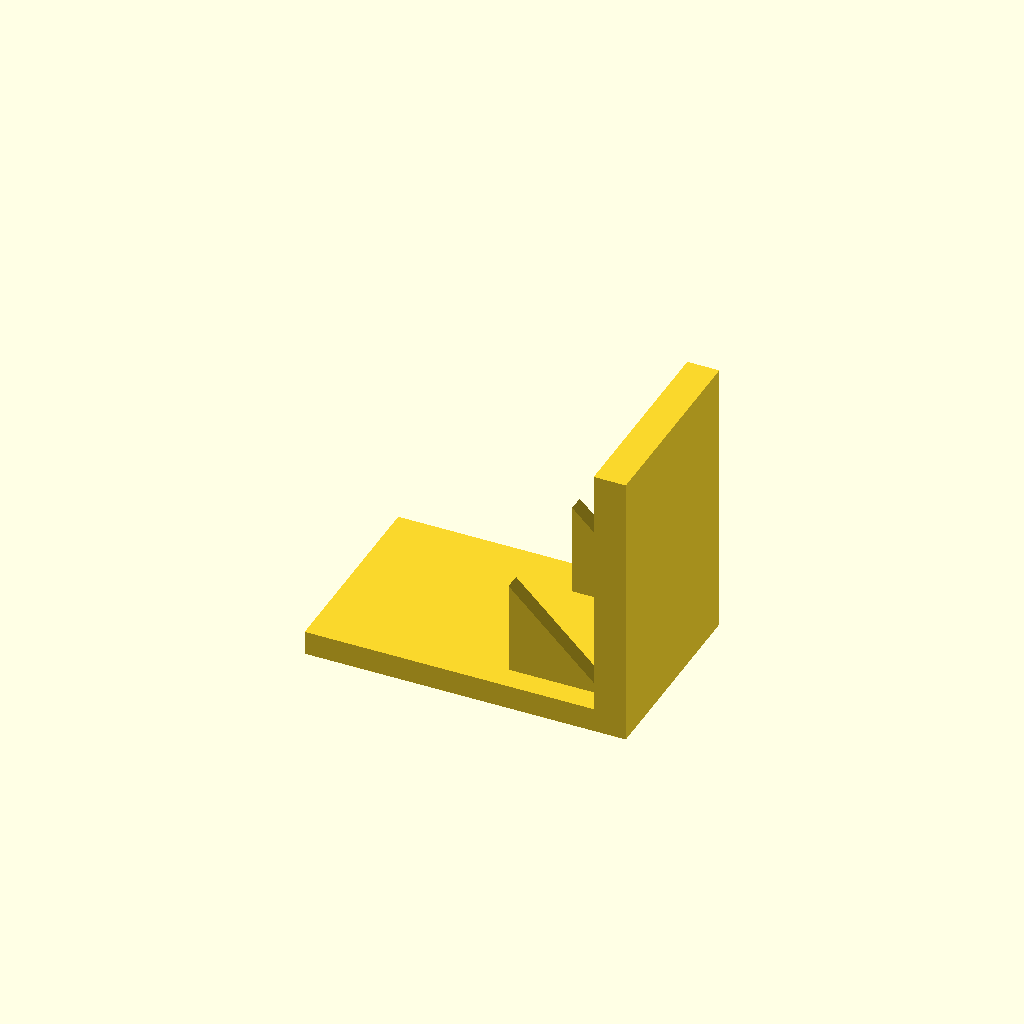
Cell 1: the model at its default parameters.
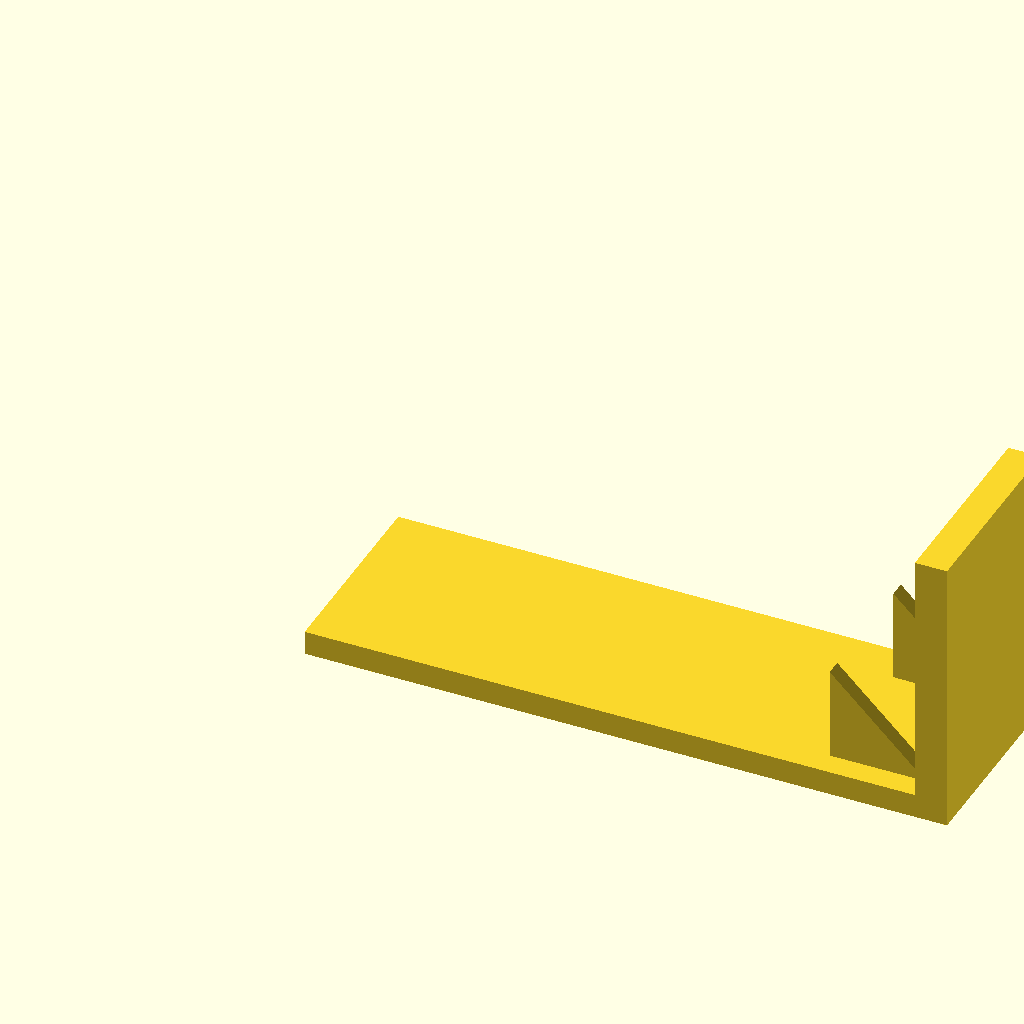
Cell 2: the same model with base_l = 160.
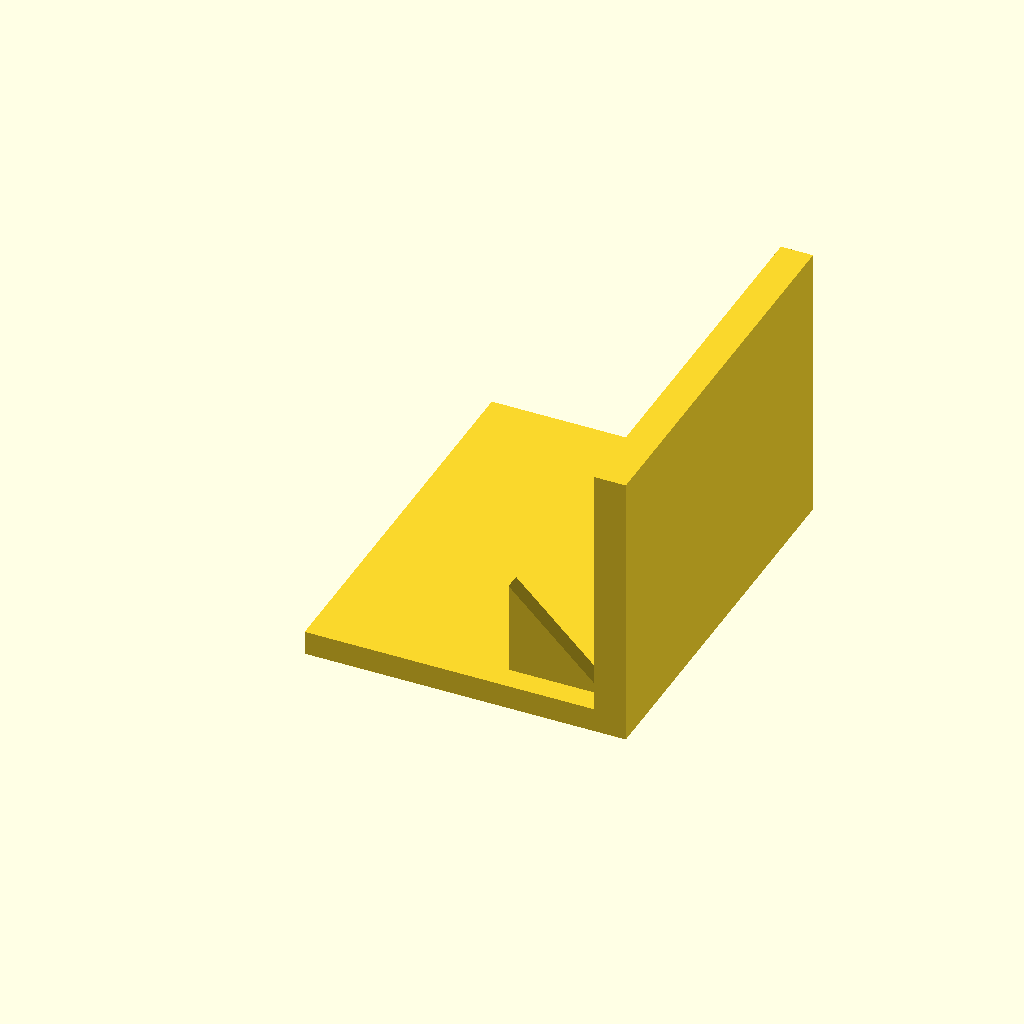
Cell 3: the same model with base_w = 100.
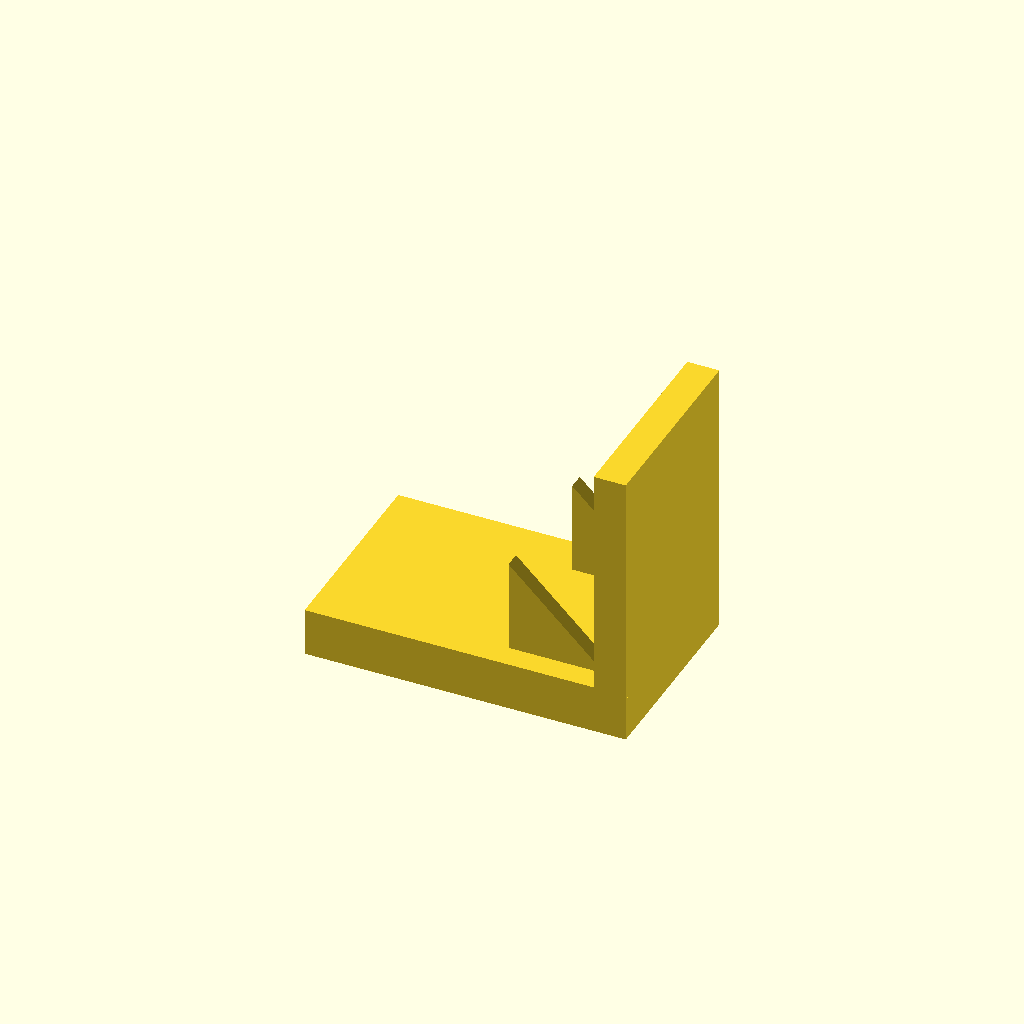
Cell 4: the same model with base_t = 12.
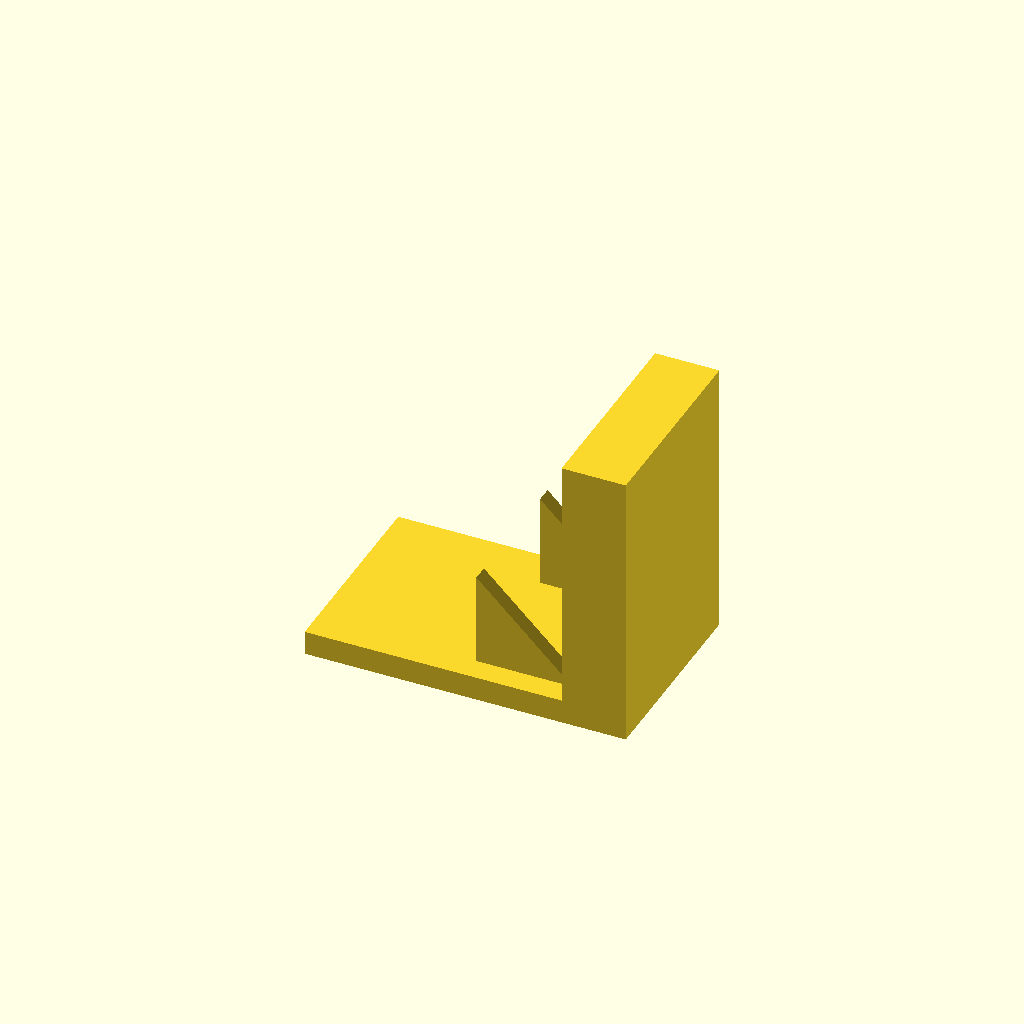
Cell 5: plate_t = 16 (everything else at default).
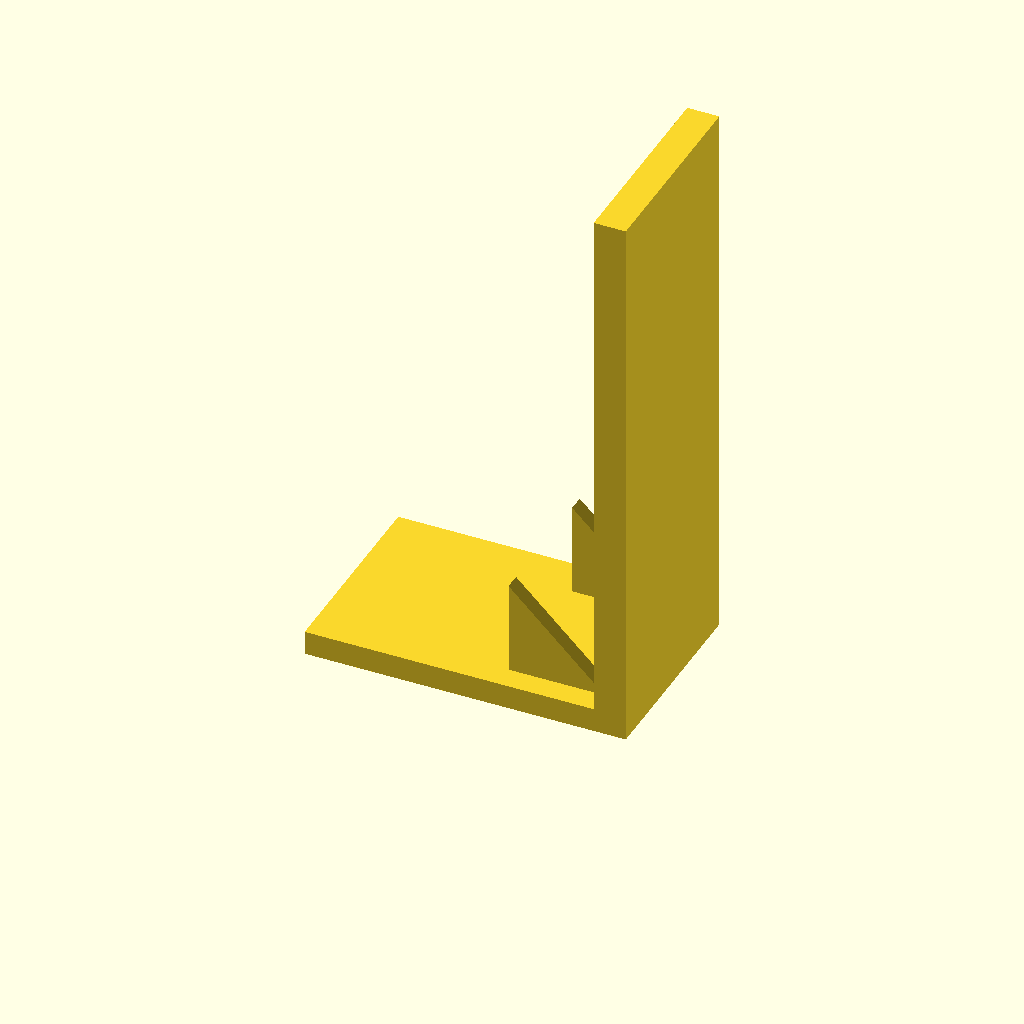
Cell 6 — plate_h set to 140, the other parameters unchanged.
All cells are drawn from one camera (rotation 55°, 0°, 25°, orthographic, colour scheme Cornfield), so only the parameter changes between them.
OpenSCAD source file optional_data/data/solid3/ribbracket/part_0154.scad:
$fn = 32;

// ----------------------------------------------------------------------
// Rib bracket: 2-gusset L bracket
// ----------------------------------------------------------------------

// --- parameters (mm) ---
base_l = 80;              // foot length, X
base_w = 50;              // foot width, Y
base_t = 6;               // foot thickness
plate_t = 8;              // upright plate thickness
plate_h = 70;             // overall height
gus_l = 24;               // gusset leg along the foot
gus_h = 24;               // gusset height
gus_t = 4;                // gusset thickness
gus_edge = 6;             // gusset margin from the foot edge
n_gus = 2;                // gusset count
fit_tol = 0.02;           // tolerance for press fits, mm
free_tol = 0.2;           // tolerance for clearance fits, mm

gus_pitch = (base_w - 2 * gus_edge - gus_t) / (n_gus - 1);  // gusset pitch

union() {
  cube([base_l, base_w, base_t]);
  translate([base_l - plate_t, 0, base_t - 1])
    cube([plate_t, base_w, plate_h - base_t + 1]);
  for (i = [0 : n_gus - 1])
    translate([base_l - plate_t - gus_l, gus_edge + i * gus_pitch, base_t - 1])
      rotate([-90, 0, 0])
        linear_extrude(height = gus_t)
          polygon(points = [[0, 0], [gus_l + 1, 0], [0, -gus_h]]);
}
Parameter table extracted from the source (name, type, default, range or options):
base_l: number, default 80
base_w: number, default 50
base_t: number, default 6
plate_t: number, default 8
plate_h: number, default 70
gus_l: number, default 24
gus_h: number, default 24
gus_t: number, default 4
gus_edge: number, default 6
n_gus: number, default 2
fit_tol: number, default 0.02
free_tol: number, default 0.2
